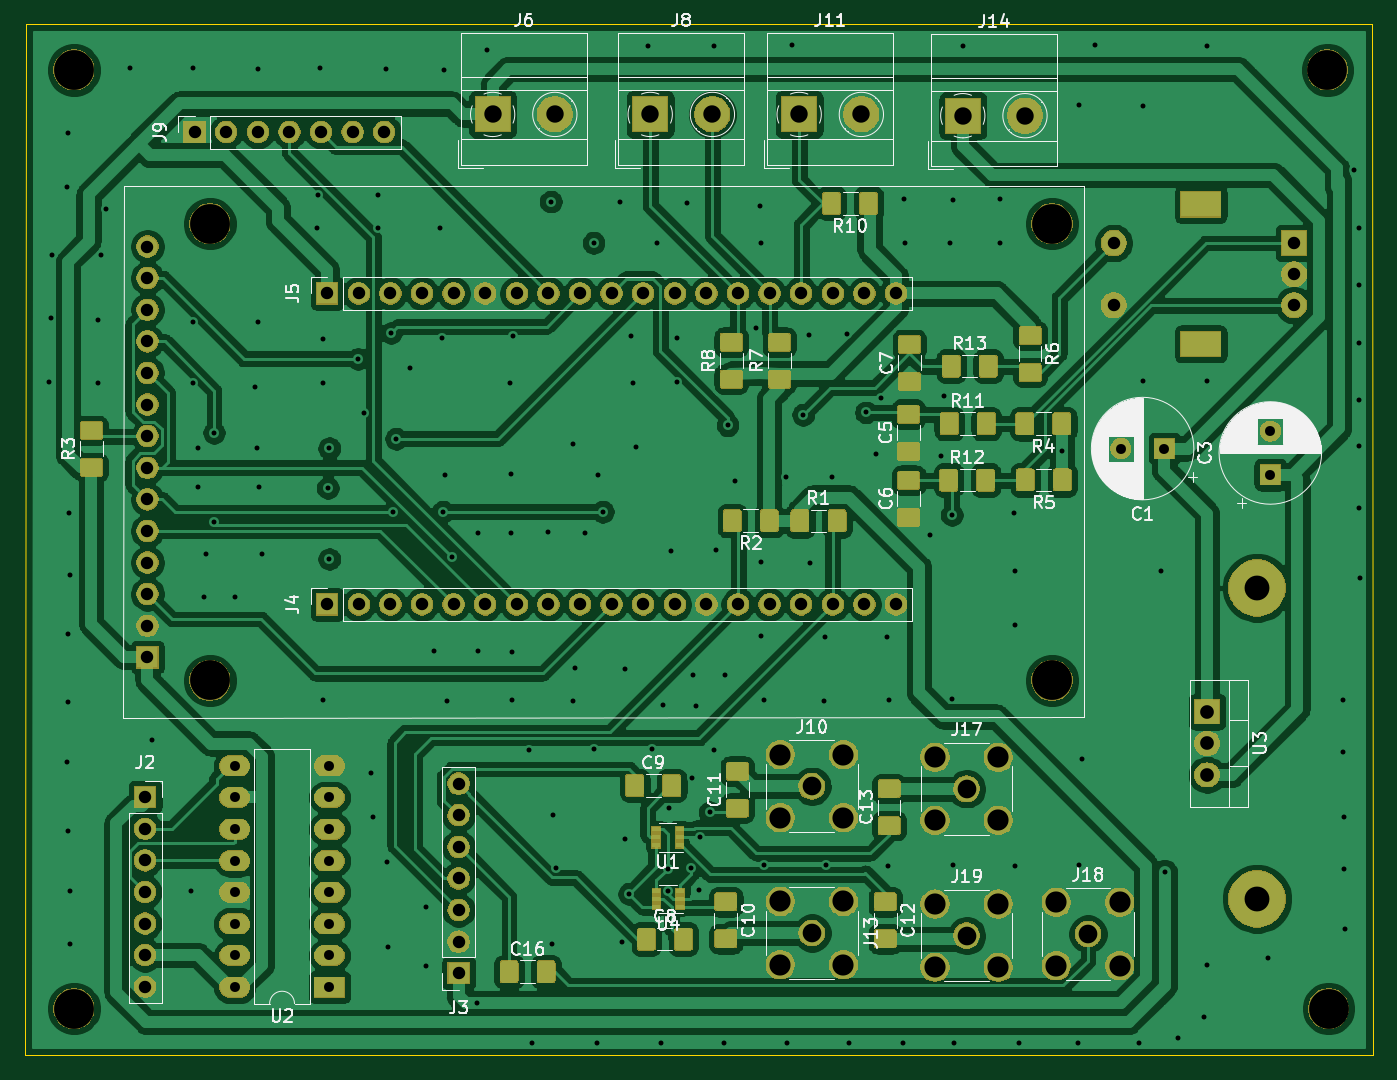
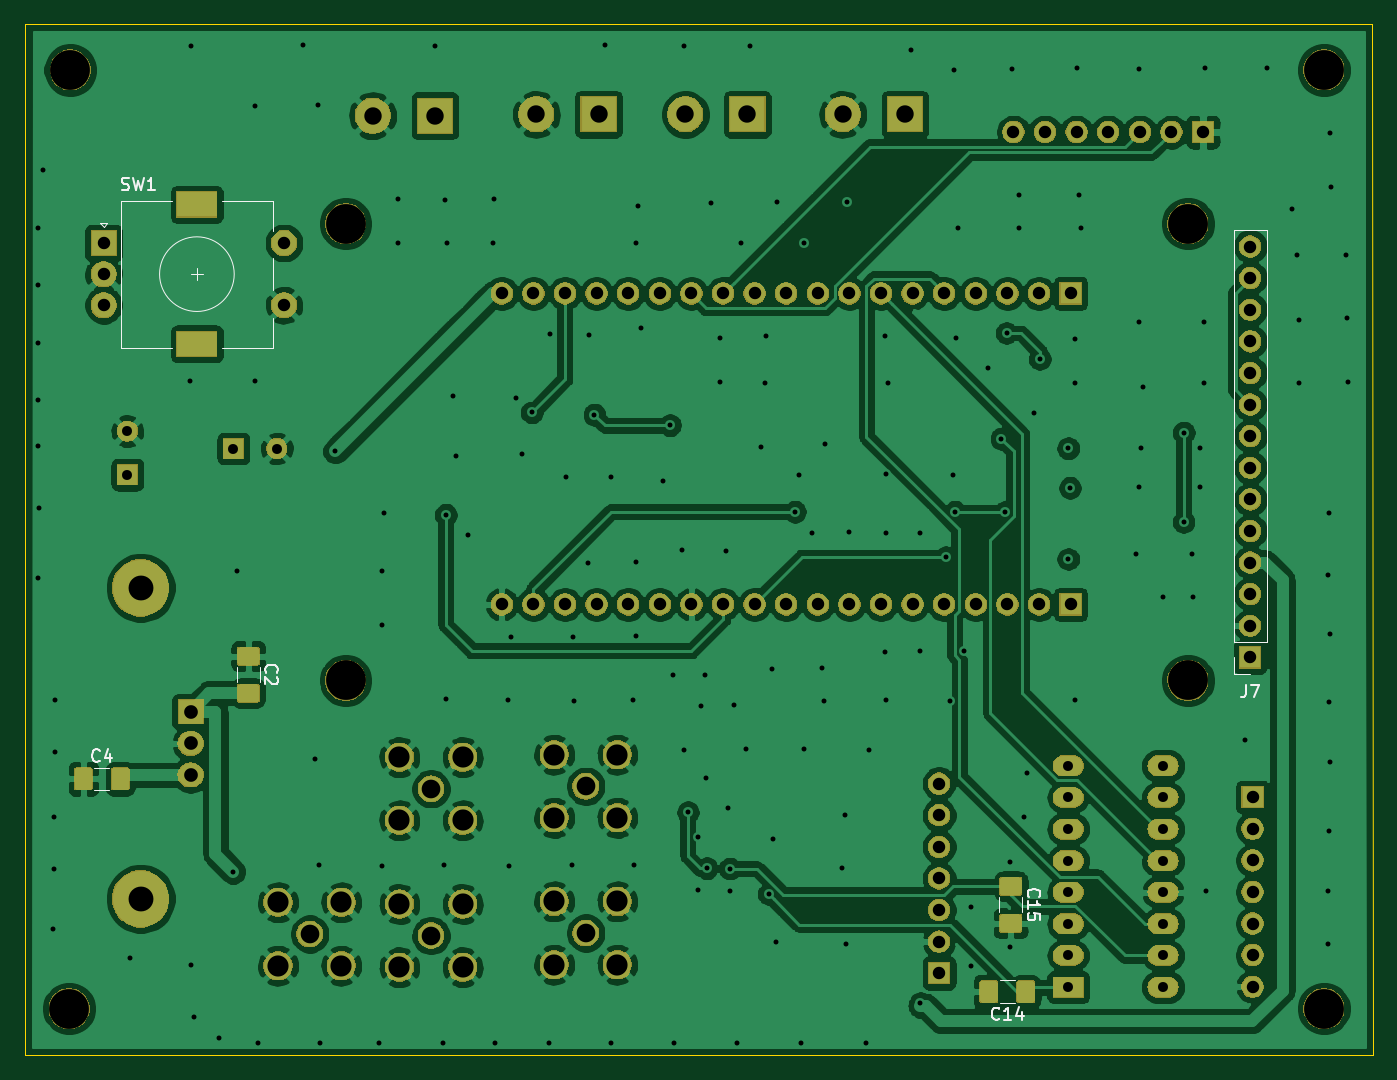
Circuit board: 11 layer files. Board 108.3 x 82.9 mm.
- bottom_copper: vfo-pcb-B_Cu.gbr (300418 bytes)
- bottom_mask: vfo-pcb-B_Mask.gbr (145263 bytes)
- paste: vfo-pcb-B_Paste.gbr (15301 bytes)
- bottom_silk: vfo-pcb-B_SilkS.gbr (6146 bytes)
- outline: vfo-pcb-Edge_Cuts.gbr (703 bytes)
- top_copper: vfo-pcb-F_Cu.gbr (371628 bytes)
- top_mask: vfo-pcb-F_Mask.gbr (181088 bytes)
- paste: vfo-pcb-F_Paste.gbr (80605 bytes)
- top_silk: vfo-pcb-F_SilkS.gbr (58990 bytes)
- drill: vfo-pcb-NPTH.drl (443 bytes)
- drill: vfo-pcb-PTH.drl (6481 bytes)

=== bottom_copper: vfo-pcb-B_Cu.gbr (300418 bytes, source omitted) ===
=== bottom_mask: vfo-pcb-B_Mask.gbr (145263 bytes, source omitted) ===
=== paste: vfo-pcb-B_Paste.gbr (15301 bytes, source omitted) ===
=== bottom_silk: vfo-pcb-B_SilkS.gbr ===
G04 #@! TF.GenerationSoftware,KiCad,Pcbnew,(5.1.5)-3*
G04 #@! TF.CreationDate,2020-05-10T17:34:40+02:00*
G04 #@! TF.ProjectId,vfo-pcb,76666f2d-7063-4622-9e6b-696361645f70,rev?*
G04 #@! TF.SameCoordinates,Original*
G04 #@! TF.FileFunction,Legend,Bot*
G04 #@! TF.FilePolarity,Positive*
%FSLAX46Y46*%
G04 Gerber Fmt 4.6, Leading zero omitted, Abs format (unit mm)*
G04 Created by KiCad (PCBNEW (5.1.5)-3) date 2020-05-10 17:34:40*
%MOMM*%
%LPD*%
G04 APERTURE LIST*
%ADD10C,0.120000*%
%ADD11C,0.150000*%
G04 APERTURE END LIST*
D10*
X131789760Y-104025616D02*
X131789760Y-105229744D01*
X133609760Y-104025616D02*
X133609760Y-105229744D01*
X145067104Y-113919680D02*
X143862976Y-113919680D01*
X145067104Y-112099680D02*
X143862976Y-112099680D01*
X50831440Y-101965760D02*
X53491440Y-101965760D01*
X50831440Y-101965760D02*
X50831440Y-68885760D01*
X50831440Y-68885760D02*
X53491440Y-68885760D01*
X53491440Y-101965760D02*
X53491440Y-68885760D01*
X53491440Y-104565760D02*
X53491440Y-103235760D01*
X52161440Y-104565760D02*
X53491440Y-104565760D01*
X139827880Y-72436360D02*
G75*
G03X139827880Y-72436360I-3000000J0D01*
G01*
X134827880Y-66536360D02*
X130727880Y-66536360D01*
X130727880Y-78336360D02*
X134827880Y-78336360D01*
X138827880Y-78336360D02*
X142927880Y-78336360D01*
X138827880Y-66536360D02*
X142927880Y-66536360D01*
X142927880Y-66536360D02*
X142927880Y-78336360D01*
X144327880Y-68636360D02*
X144627880Y-68336360D01*
X144627880Y-68336360D02*
X144027880Y-68336360D01*
X144027880Y-68336360D02*
X144327880Y-68636360D01*
X130727880Y-66536360D02*
X130727880Y-68936360D01*
X130727880Y-71136360D02*
X130727880Y-73736360D01*
X130727880Y-75936360D02*
X130727880Y-78336360D01*
X136827880Y-71936360D02*
X136827880Y-72936360D01*
X137327880Y-72436360D02*
X136327880Y-72436360D01*
X71081816Y-129204040D02*
X72285944Y-129204040D01*
X71081816Y-131024040D02*
X72285944Y-131024040D01*
X70504640Y-122521896D02*
X70504640Y-123726024D01*
X72324640Y-122521896D02*
X72324640Y-123726024D01*
D11*
X131236902Y-104461013D02*
X131284521Y-104413394D01*
X131332140Y-104270537D01*
X131332140Y-104175299D01*
X131284521Y-104032441D01*
X131189283Y-103937203D01*
X131094045Y-103889584D01*
X130903569Y-103841965D01*
X130760712Y-103841965D01*
X130570236Y-103889584D01*
X130474998Y-103937203D01*
X130379760Y-104032441D01*
X130332140Y-104175299D01*
X130332140Y-104270537D01*
X130379760Y-104413394D01*
X130427379Y-104461013D01*
X130427379Y-104841965D02*
X130379760Y-104889584D01*
X130332140Y-104984822D01*
X130332140Y-105222918D01*
X130379760Y-105318156D01*
X130427379Y-105365775D01*
X130522617Y-105413394D01*
X130617855Y-105413394D01*
X130760712Y-105365775D01*
X131332140Y-104794346D01*
X131332140Y-105413394D01*
X144631706Y-111546822D02*
X144679325Y-111594441D01*
X144822182Y-111642060D01*
X144917420Y-111642060D01*
X145060278Y-111594441D01*
X145155516Y-111499203D01*
X145203135Y-111403965D01*
X145250754Y-111213489D01*
X145250754Y-111070632D01*
X145203135Y-110880156D01*
X145155516Y-110784918D01*
X145060278Y-110689680D01*
X144917420Y-110642060D01*
X144822182Y-110642060D01*
X144679325Y-110689680D01*
X144631706Y-110737299D01*
X143774563Y-110975394D02*
X143774563Y-111642060D01*
X144012659Y-110594441D02*
X144250754Y-111308727D01*
X143631706Y-111308727D01*
X52494773Y-105458140D02*
X52494773Y-106172426D01*
X52542392Y-106315283D01*
X52637630Y-106410521D01*
X52780487Y-106458140D01*
X52875725Y-106458140D01*
X52113820Y-105458140D02*
X51447154Y-105458140D01*
X51875725Y-106458140D01*
X142861213Y-65641121D02*
X142718356Y-65688740D01*
X142480260Y-65688740D01*
X142385022Y-65641121D01*
X142337403Y-65593502D01*
X142289784Y-65498264D01*
X142289784Y-65403026D01*
X142337403Y-65307788D01*
X142385022Y-65260169D01*
X142480260Y-65212550D01*
X142670737Y-65164931D01*
X142765975Y-65117312D01*
X142813594Y-65069693D01*
X142861213Y-64974455D01*
X142861213Y-64879217D01*
X142813594Y-64783979D01*
X142765975Y-64736360D01*
X142670737Y-64688740D01*
X142432641Y-64688740D01*
X142289784Y-64736360D01*
X141956451Y-64688740D02*
X141718356Y-65688740D01*
X141527880Y-64974455D01*
X141337403Y-65688740D01*
X141099308Y-64688740D01*
X140194546Y-65688740D02*
X140765975Y-65688740D01*
X140480260Y-65688740D02*
X140480260Y-64688740D01*
X140575499Y-64831598D01*
X140670737Y-64926836D01*
X140765975Y-64974455D01*
X72326737Y-132291182D02*
X72374356Y-132338801D01*
X72517213Y-132386420D01*
X72612451Y-132386420D01*
X72755308Y-132338801D01*
X72850546Y-132243563D01*
X72898165Y-132148325D01*
X72945784Y-131957849D01*
X72945784Y-131814992D01*
X72898165Y-131624516D01*
X72850546Y-131529278D01*
X72755308Y-131434040D01*
X72612451Y-131386420D01*
X72517213Y-131386420D01*
X72374356Y-131434040D01*
X72326737Y-131481659D01*
X71374356Y-132386420D02*
X71945784Y-132386420D01*
X71660070Y-132386420D02*
X71660070Y-131386420D01*
X71755308Y-131529278D01*
X71850546Y-131624516D01*
X71945784Y-131672135D01*
X70517213Y-131719754D02*
X70517213Y-132386420D01*
X70755308Y-131338801D02*
X70993403Y-132053087D01*
X70374356Y-132053087D01*
X69951782Y-122481102D02*
X69999401Y-122433483D01*
X70047020Y-122290626D01*
X70047020Y-122195388D01*
X69999401Y-122052531D01*
X69904163Y-121957293D01*
X69808925Y-121909674D01*
X69618449Y-121862055D01*
X69475592Y-121862055D01*
X69285116Y-121909674D01*
X69189878Y-121957293D01*
X69094640Y-122052531D01*
X69047020Y-122195388D01*
X69047020Y-122290626D01*
X69094640Y-122433483D01*
X69142259Y-122481102D01*
X70047020Y-123433483D02*
X70047020Y-122862055D01*
X70047020Y-123147769D02*
X69047020Y-123147769D01*
X69189878Y-123052531D01*
X69285116Y-122957293D01*
X69332735Y-122862055D01*
X69047020Y-124338245D02*
X69047020Y-123862055D01*
X69523211Y-123814436D01*
X69475592Y-123862055D01*
X69427973Y-123957293D01*
X69427973Y-124195388D01*
X69475592Y-124290626D01*
X69523211Y-124338245D01*
X69618449Y-124385864D01*
X69856544Y-124385864D01*
X69951782Y-124338245D01*
X69999401Y-124290626D01*
X70047020Y-124195388D01*
X70047020Y-123957293D01*
X69999401Y-123862055D01*
X69951782Y-123814436D01*
M02*

=== outline: vfo-pcb-Edge_Cuts.gbr ===
G04 #@! TF.GenerationSoftware,KiCad,Pcbnew,(5.1.5)-3*
G04 #@! TF.CreationDate,2020-05-10T17:34:40+02:00*
G04 #@! TF.ProjectId,vfo-pcb,76666f2d-7063-4622-9e6b-696361645f70,rev?*
G04 #@! TF.SameCoordinates,Original*
G04 #@! TF.FileFunction,Profile,NP*
%FSLAX46Y46*%
G04 Gerber Fmt 4.6, Leading zero omitted, Abs format (unit mm)*
G04 Created by KiCad (PCBNEW (5.1.5)-3) date 2020-05-10 17:34:40*
%MOMM*%
%LPD*%
G04 APERTURE LIST*
%ADD10C,0.050000*%
G04 APERTURE END LIST*
D10*
X150616920Y-52324000D02*
X42372280Y-52349400D01*
X150647400Y-135204200D02*
X150616920Y-52324000D01*
X42306240Y-135204200D02*
X150647400Y-135204200D01*
X42372280Y-52349400D02*
X42306240Y-135204200D01*
M02*

=== top_copper: vfo-pcb-F_Cu.gbr (371628 bytes, source omitted) ===
=== top_mask: vfo-pcb-F_Mask.gbr (181088 bytes, source omitted) ===
=== paste: vfo-pcb-F_Paste.gbr (80605 bytes, source omitted) ===
=== top_silk: vfo-pcb-F_SilkS.gbr (58990 bytes, source omitted) ===
=== drill: vfo-pcb-NPTH.drl ===
M48
; DRILL file {KiCad (5.1.5)-3} date 10-5-2020 17:34:42
; FORMAT={-:-/ absolute / metric / decimal}
; #@! TF.CreationDate,2020-05-10T17:34:42+02:00
; #@! TF.GenerationSoftware,Kicad,Pcbnew,(5.1.5)-3
; #@! TF.FileFunction,NonPlated,1,2,NPTH
FMAT,2
METRIC
T1C3.200
%
G90
G05
T1
X57.171Y-68.375
X147.096Y-131.47
X147.005Y-56.022
X57.171Y-105.095
X124.871Y-105.095
X46.248Y-56.022
X124.871Y-68.375
X46.248Y-131.47
T0
M30

=== drill: vfo-pcb-PTH.drl (6481 bytes, source omitted) ===
